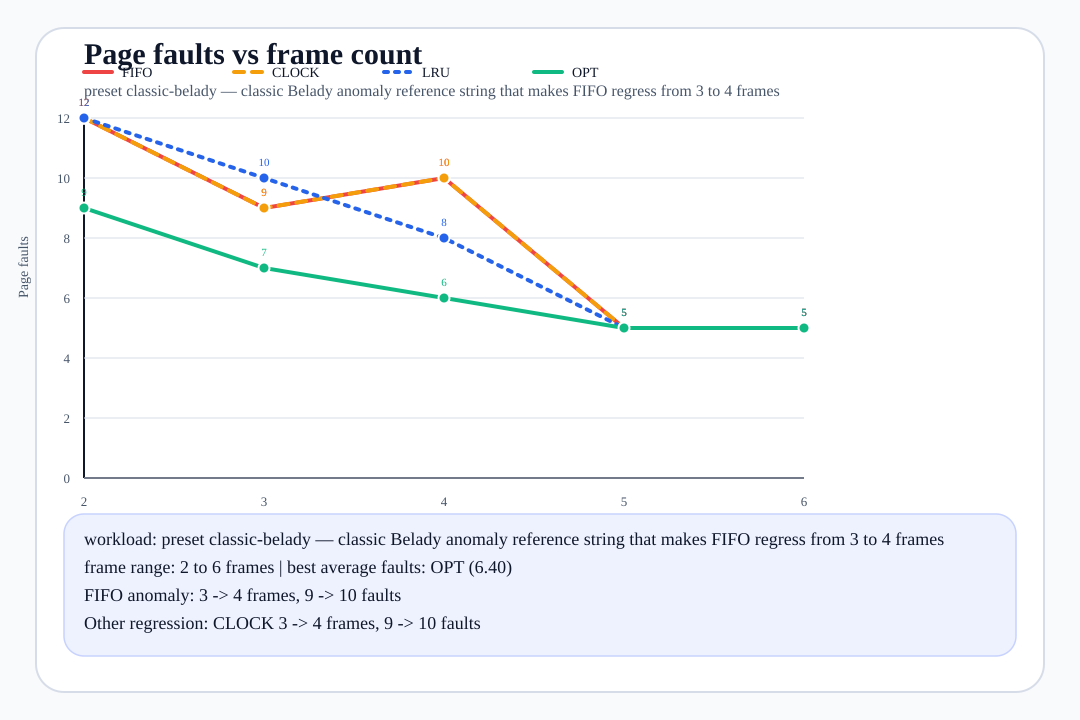

The table this chart was drawn from, first rows:
frames, fifo_faults, clock_faults, lru_faults, opt_faults, best_algorithms, reference_source
2, 12, 12, 12, 9, opt, preset:classic-belady
3, 9, 9, 10, 7, opt, preset:classic-belady
4, 10, 10, 8, 6, opt, preset:classic-belady
5, 5, 5, 5, 5, fifo/clock/lru/opt, preset:classic-belady
6, 5, 5, 5, 5, fifo/clock/lru/opt, preset:classic-belady
